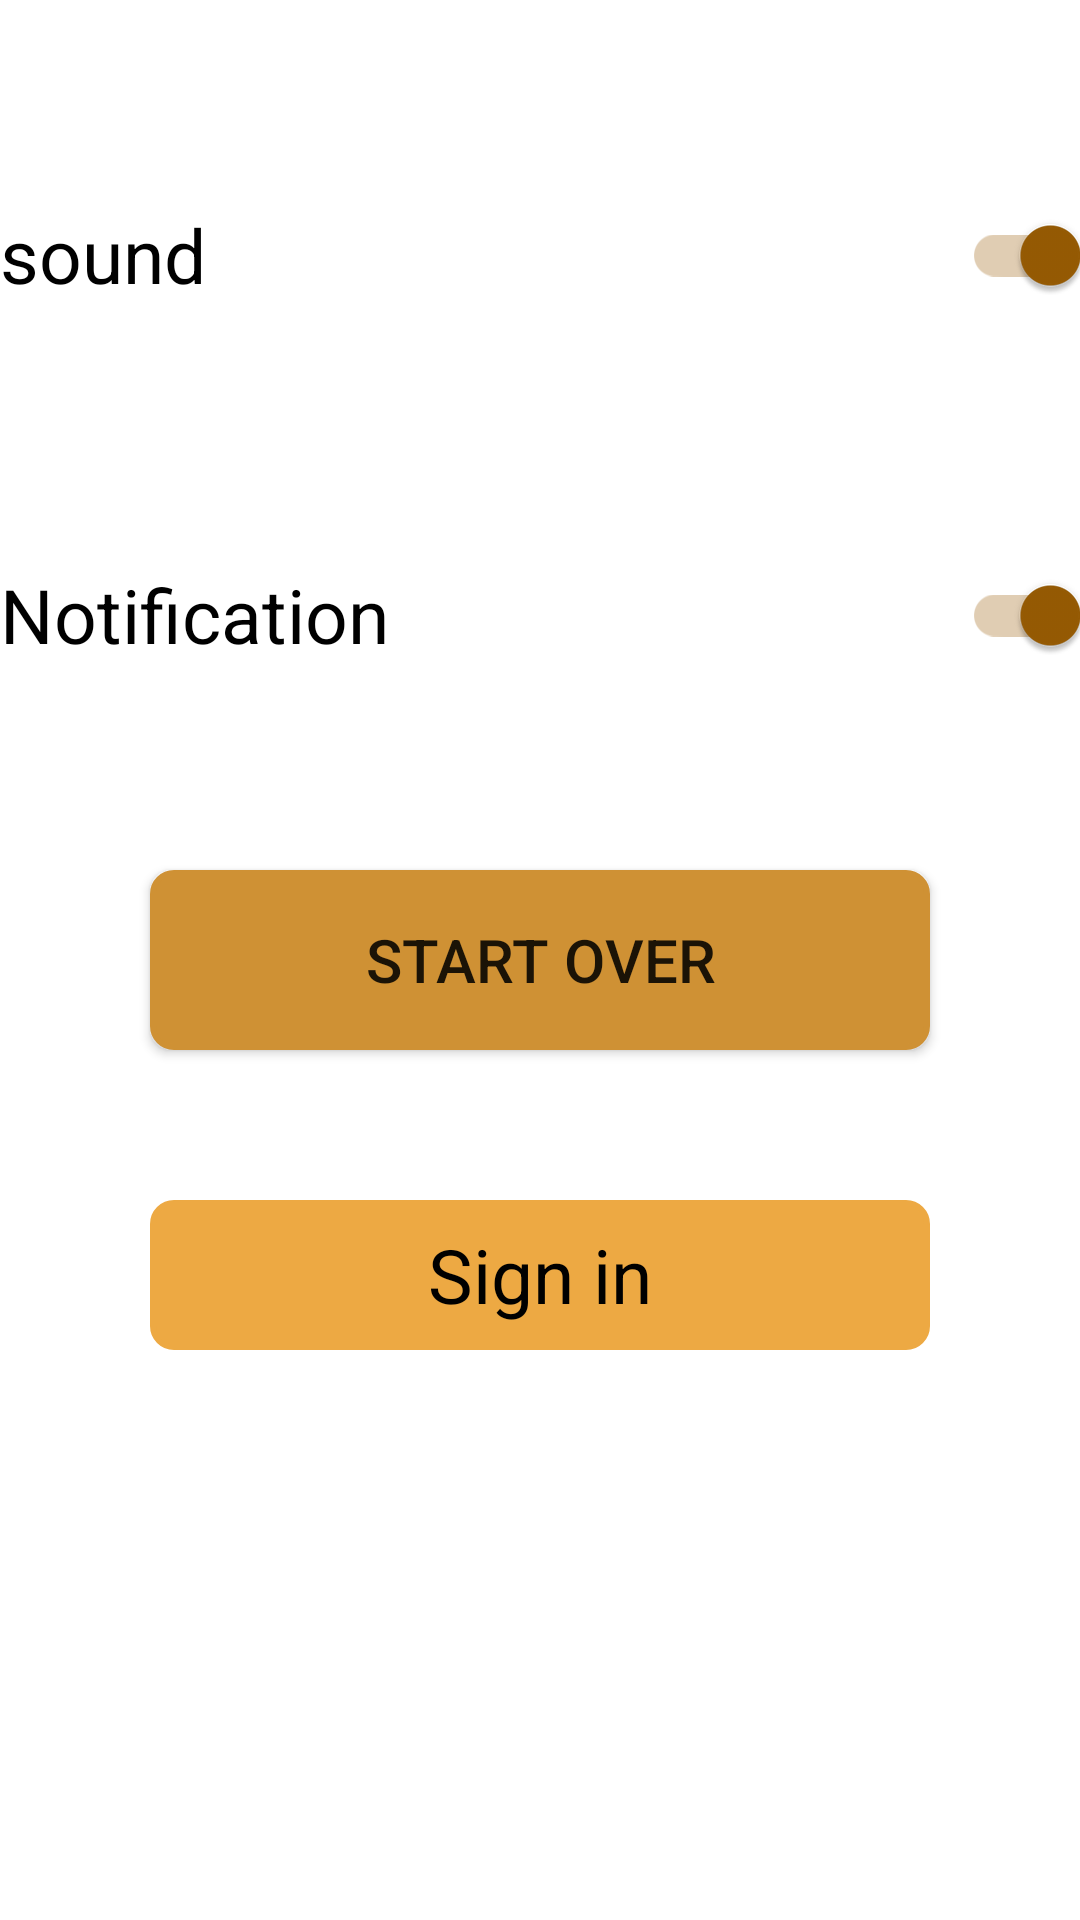

This screen was rendered from an Android layout file. Write that file and the resources it references.
<!-- AndroidManifest.xml: application theme Theme.GasGame -->
<!-- res/layout/activity_setting.xml -->
<?xml version="1.0" encoding="utf-8"?>
<androidx.constraintlayout.widget.ConstraintLayout xmlns:android="http://schemas.android.com/apk/res/android"
    xmlns:app="http://schemas.android.com/apk/res-auto"
    xmlns:tools="http://schemas.android.com/tools"
    android:layout_width="match_parent"
    android:layout_height="match_parent"
    tools:context=".SettingActivity">


    <androidx.appcompat.widget.SwitchCompat
        android:id="@+id/sound_sw"
        android:layout_width="0dp"
        android:layout_height="70dp"
        android:layout_marginTop="50dp"
        android:checked="true"
        android:text="@string/Sound"
        android:textSize="25sp"
        app:layout_constraintEnd_toEndOf="parent"
        app:layout_constraintHorizontal_bias="1.0"
        app:layout_constraintStart_toStartOf="parent"
        app:layout_constraintTop_toTopOf="parent" />

    <androidx.appcompat.widget.SwitchCompat
        android:id="@+id/notification_sw"
        android:layout_width="0dp"
        android:layout_height="70dp"
        android:checked="true"
        android:layout_marginTop="50dp"
        android:textSize="25sp"
        android:text="@string/Notification"
        app:layout_constraintEnd_toEndOf="parent"
        app:layout_constraintHorizontal_bias="0.498"
        app:layout_constraintStart_toStartOf="parent"

        app:layout_constraintTop_toBottomOf="@+id/sound_sw" />

    <androidx.appcompat.widget.AppCompatButton
        android:id="@+id/btn_clear"
        android:layout_width="0dp"
        android:layout_height="60dp"
        android:layout_margin="50dp"
        android:background="@drawable/shape_in_rectangle"
        android:backgroundTint="#CF9134"
        android:text="@string/Start_over"
        android:textSize="20sp"

        app:layout_constraintEnd_toEndOf="parent"
        app:layout_constraintHorizontal_bias="0.498"
        app:layout_constraintStart_toStartOf="parent"
        app:layout_constraintTop_toBottomOf="@+id/notification_sw" />

    <TextView
        android:id="@+id/tv_signin"
        android:layout_width="0dp"
        android:layout_height="50dp"
        android:layout_margin="50dp"
        android:background="@drawable/shape_in_rectangle"
        android:backgroundTint="#EDA943"
        android:gravity="center"
        android:text="@string/Sign_in"
        android:textColor="@color/black"
        android:textSize="25sp"
        app:layout_constraintEnd_toEndOf="parent"
        app:layout_constraintStart_toStartOf="parent"
        app:layout_constraintTop_toBottomOf="@+id/btn_clear" />

</androidx.constraintlayout.widget.ConstraintLayout>
<!-- resources referenced by this layout -->
<resources>
  <!-- drawable shape_in_rectangle (drawable) -->
  <?xml version="1.0" encoding="utf-8"?>
  <shape android:shape="rectangle" xmlns:android="http://schemas.android.com/apk/res/android">
  <corners android:radius="7dp"/>
      <size android:height="10dp" android:width="20dp"/>
      <solid android:color="@color/white" />
      <stroke android:color="#062B65" android:width="2dp"/>
  </shape>
  <string name="Notification">Notification</string>
  <string name="Sign_in">Sign in</string>
  <string name="Sound">sound</string>
  <string name="Start_over">Start over</string>
  <style name="Theme.GasGame" parent="Theme.MaterialComponents.DayNight.NoActionBar">
          
          <item name="colorPrimary">#ACEC63</item>
          <item name="colorPrimaryVariant">#CF994A</item>
          <item name="colorOnPrimary">#926E03</item>
          
          <item name="colorSecondary">#975B03</item>
          <item name="colorSecondaryVariant">#CD9B05</item>
          <item name="colorOnSecondary">@color/black</item>
          
          <item name="android:statusBarColor">@color/black</item>
          
      </style>
  <!-- not gathered from this repository: default colours our renderer supplied (Android Studio template values) -->
  <color name="black">#FF000000</color>
  <color name="white">#FFFFFFFF</color>
</resources>
